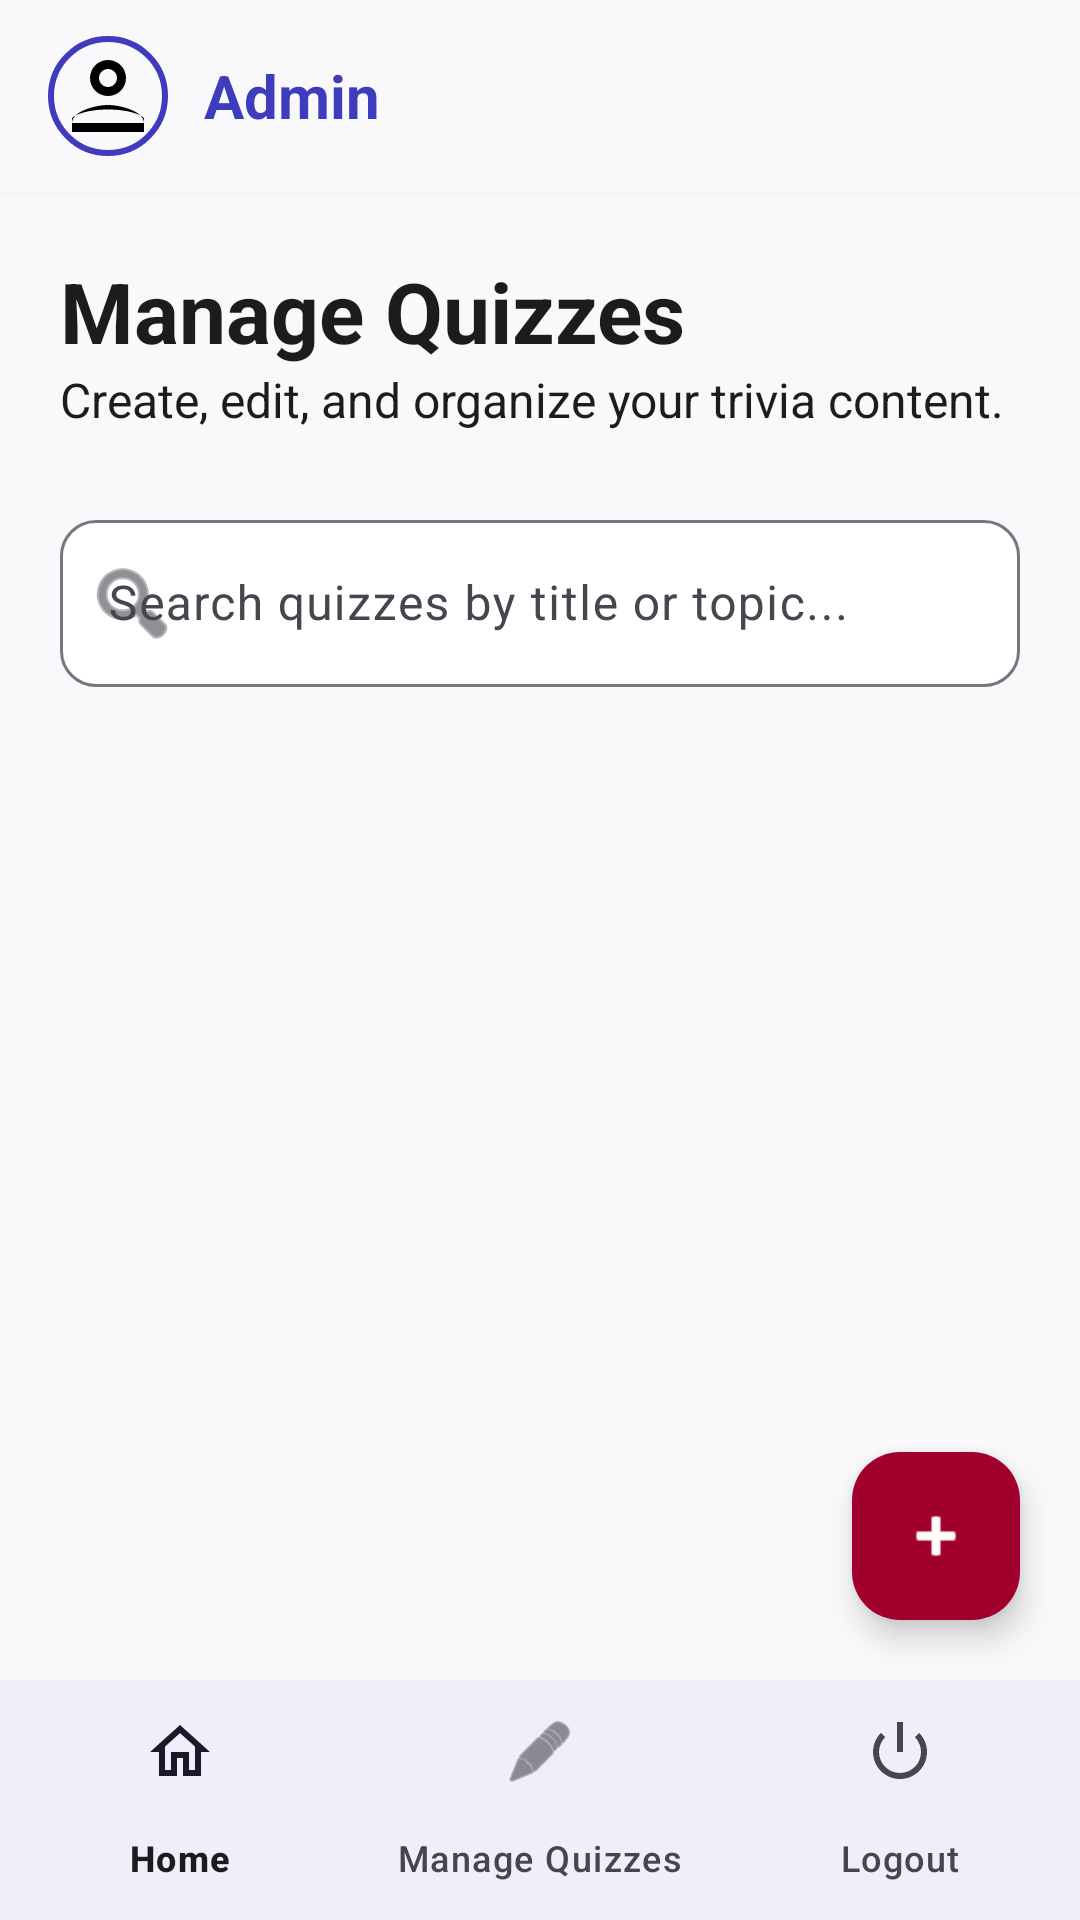

The Android layout XML behind this screen, and the referenced resources:
<!-- AndroidManifest.xml: application theme Theme.CogniQuest -->
<!-- res/layout/activity_manage_quizzes.xml -->
<?xml version="1.0" encoding="utf-8"?>
<androidx.constraintlayout.widget.ConstraintLayout xmlns:android="http://schemas.android.com/apk/res/android"
    xmlns:app="http://schemas.android.com/apk/res-auto"
    android:layout_width="match_parent"
    android:layout_height="match_parent"
    android:background="@color/surface">

    <com.google.android.material.appbar.AppBarLayout
        android:id="@+id/appBarLayout"
        android:layout_width="match_parent"
        android:layout_height="wrap_content"
        android:background="@color/surface"
        app:elevation="0dp"
        app:layout_constraintTop_toTopOf="parent">

        <androidx.appcompat.widget.Toolbar
            android:id="@+id/toolbar"
            android:layout_width="match_parent"
            android:layout_height="?attr/actionBarSize"
            android:background="@color/surface">

            <RelativeLayout
                android:layout_width="match_parent"
                android:layout_height="match_parent"
                android:gravity="center_vertical"
                android:paddingEnd="16dp">

                <LinearLayout
                    android:layout_width="wrap_content"
                    android:layout_height="wrap_content"
                    android:orientation="horizontal"
                    android:gravity="center_vertical"
                    android:layout_alignParentStart="true"
                    android:layout_centerVertical="true">

                    <FrameLayout
                        android:layout_width="40dp"
                        android:layout_height="40dp"
                        android:background="@drawable/circle_border"
                        android:padding="2dp">
                        <com.google.android.material.imageview.ShapeableImageView
                            android:id="@+id/profileImage"
                            android:layout_width="match_parent"
                            android:layout_height="match_parent"
                            android:src="@drawable/ic_profile"
                            app:shapeAppearanceOverlay="@style/ShapeAppearanceOverlay.App.CornerSize50Percent"
                            android:scaleType="centerCrop"/>
                    </FrameLayout>

                    <TextView
                        android:layout_width="wrap_content"
                        android:layout_height="wrap_content"
                        android:layout_marginStart="12dp"
                        android:text="Admin"
                        android:textColor="@color/primary"
                        android:textSize="20sp"
                        android:textStyle="bold" />
                </LinearLayout>

            </RelativeLayout>

        </androidx.appcompat.widget.Toolbar>
    </com.google.android.material.appbar.AppBarLayout>

    <View
        android:id="@+id/appBarBorder"
        android:layout_width="match_parent"
        android:layout_height="1dp"
        android:background="#1Ac7c4d8"
        app:layout_constraintTop_toBottomOf="@id/appBarLayout"/>

    <LinearLayout
        android:layout_width="match_parent"
        android:layout_height="0dp"
        android:orientation="vertical"
        android:padding="20dp"
        app:layout_constraintTop_toBottomOf="@id/appBarBorder"
        app:layout_constraintBottom_toTopOf="@id/bottomNavigation">

        <TextView
            android:layout_width="wrap_content"
            android:layout_height="wrap_content"
            android:text="Manage Quizzes"
            android:textColor="@color/on_surface"
            android:textSize="28sp"
            android:textStyle="bold" />

        <TextView
            android:layout_width="wrap_content"
            android:layout_height="wrap_content"
            android:text="Create, edit, and organize your trivia content."
            android:textColor="@color/on_surface"
            android:textSize="16sp"
            android:layout_marginBottom="24dp" />

        <com.google.android.material.textfield.TextInputLayout
            android:layout_width="match_parent"
            android:layout_height="wrap_content"
            app:startIconDrawable="@android:drawable/ic_menu_search"
            app:boxBackgroundColor="@color/white"
            app:boxCornerRadiusTopStart="12dp"
            app:boxCornerRadiusTopEnd="12dp"
            app:boxCornerRadiusBottomStart="12dp"
            app:boxCornerRadiusBottomEnd="12dp"
            android:layout_marginBottom="16dp">
            <com.google.android.material.textfield.TextInputEditText
                android:id="@+id/etSearch"
                android:layout_width="match_parent"
                android:layout_height="wrap_content"
                android:hint="Search quizzes by title or topic..." />
        </com.google.android.material.textfield.TextInputLayout>

        <androidx.recyclerview.widget.RecyclerView
            android:id="@+id/recyclerViewQuizzes"
            android:layout_width="match_parent"
            android:layout_height="0dp"
            android:layout_weight="1" />

    </LinearLayout>

    <com.google.android.material.floatingactionbutton.FloatingActionButton
        android:id="@+id/addFab"
        android:layout_width="wrap_content"
        android:layout_height="wrap_content"
        android:layout_marginEnd="20dp"
        android:layout_marginBottom="20dp"
        android:src="@android:drawable/ic_input_add"
        app:backgroundTint="#a2002c"
        app:tint="@color/white"
        app:layout_constraintBottom_toTopOf="@id/bottomNavigation"
        app:layout_constraintEnd_toEndOf="parent" />

    <com.google.android.material.bottomnavigation.BottomNavigationView
        android:id="@+id/bottomNavigation"
        android:layout_width="match_parent"
        android:layout_height="wrap_content"
        app:layout_constraintBottom_toBottomOf="parent"
        app:menu="@menu/bottom_nav_menu_admin"
        android:background="@color/white"/>

</androidx.constraintlayout.widget.ConstraintLayout>
<!-- resources referenced by this layout -->
<resources>
  <color name="on_surface">#1a1c1e</color>
  <color name="primary">#3f3bbd</color>
  <color name="surface">#f9f9fc</color>
  <color name="white">#FFFFFFFF</color>
  <!-- drawable circle_border (drawable) -->
  <shape xmlns:android="http://schemas.android.com/apk/res/android" android:shape="oval">
      <stroke android:width="2dp" android:color="@color/primary"/>
  </shape>
  <!-- drawable ic_profile (drawable) -->
  <?xml version="1.0" encoding="utf-8"?>
  <vector xmlns:android="http://schemas.android.com/apk/res/android"
      android:width="24dp"
      android:height="24dp"
      android:viewportWidth="24"
      android:viewportHeight="24">
    <path
        android:fillColor="#FF000000"
        android:pathData="M12,12c2.21,0 4,-1.79 4,-4s-1.79,-4 -4,-4 -4,1.79 -4,4 1.79,4 4,4z M12,6c1.1,0 2,0.9 2,2s-0.9,2 -2,2 -2,-0.9 -2,-2 0.9,-2 2,-2z M12,14c-2.67,0 -8,1.34 -8,4v2h16v-2c0,-2.66 -5.33,-4 -8,-4z M20,18H4v-0.99c0.2,-0.72 3.3,-2.01 8,-2.01s7.8,1.29 8,2.01V18z"/>
  </vector>
  <style name="ShapeAppearanceOverlay.App.CornerSize50Percent" parent="">
          <item name="cornerSize">50%</item>
      </style>
  <style name="Theme.CogniQuest" parent="Base.Theme.CogniQuest" />
  <style name="Base.Theme.CogniQuest" parent="Theme.Material3.DayNight.NoActionBar">
          <item name="colorPrimary">@color/primary</item>
          <item name="colorPrimaryDark">@color/primary_dark</item>
          <item name="colorOnPrimary">@color/white</item>
          <item name="colorSecondary">@color/secondary</item>
          <item name="android:colorBackground">@color/background</item>
          <item name="colorOnBackground">@color/on_background</item>
          <item name="colorSurface">@color/surface_container_lowest</item>
          <item name="colorOnSurface">@color/on_surface</item>
      </style>
  <color name="primary_dark">#0c006a</color>
  <color name="secondary">#00677f</color>
  <color name="background">#f9f9fc</color>
  <color name="on_background">#1a1c1e</color>
  <color name="surface_container_lowest">#ffffff</color>
</resources>
